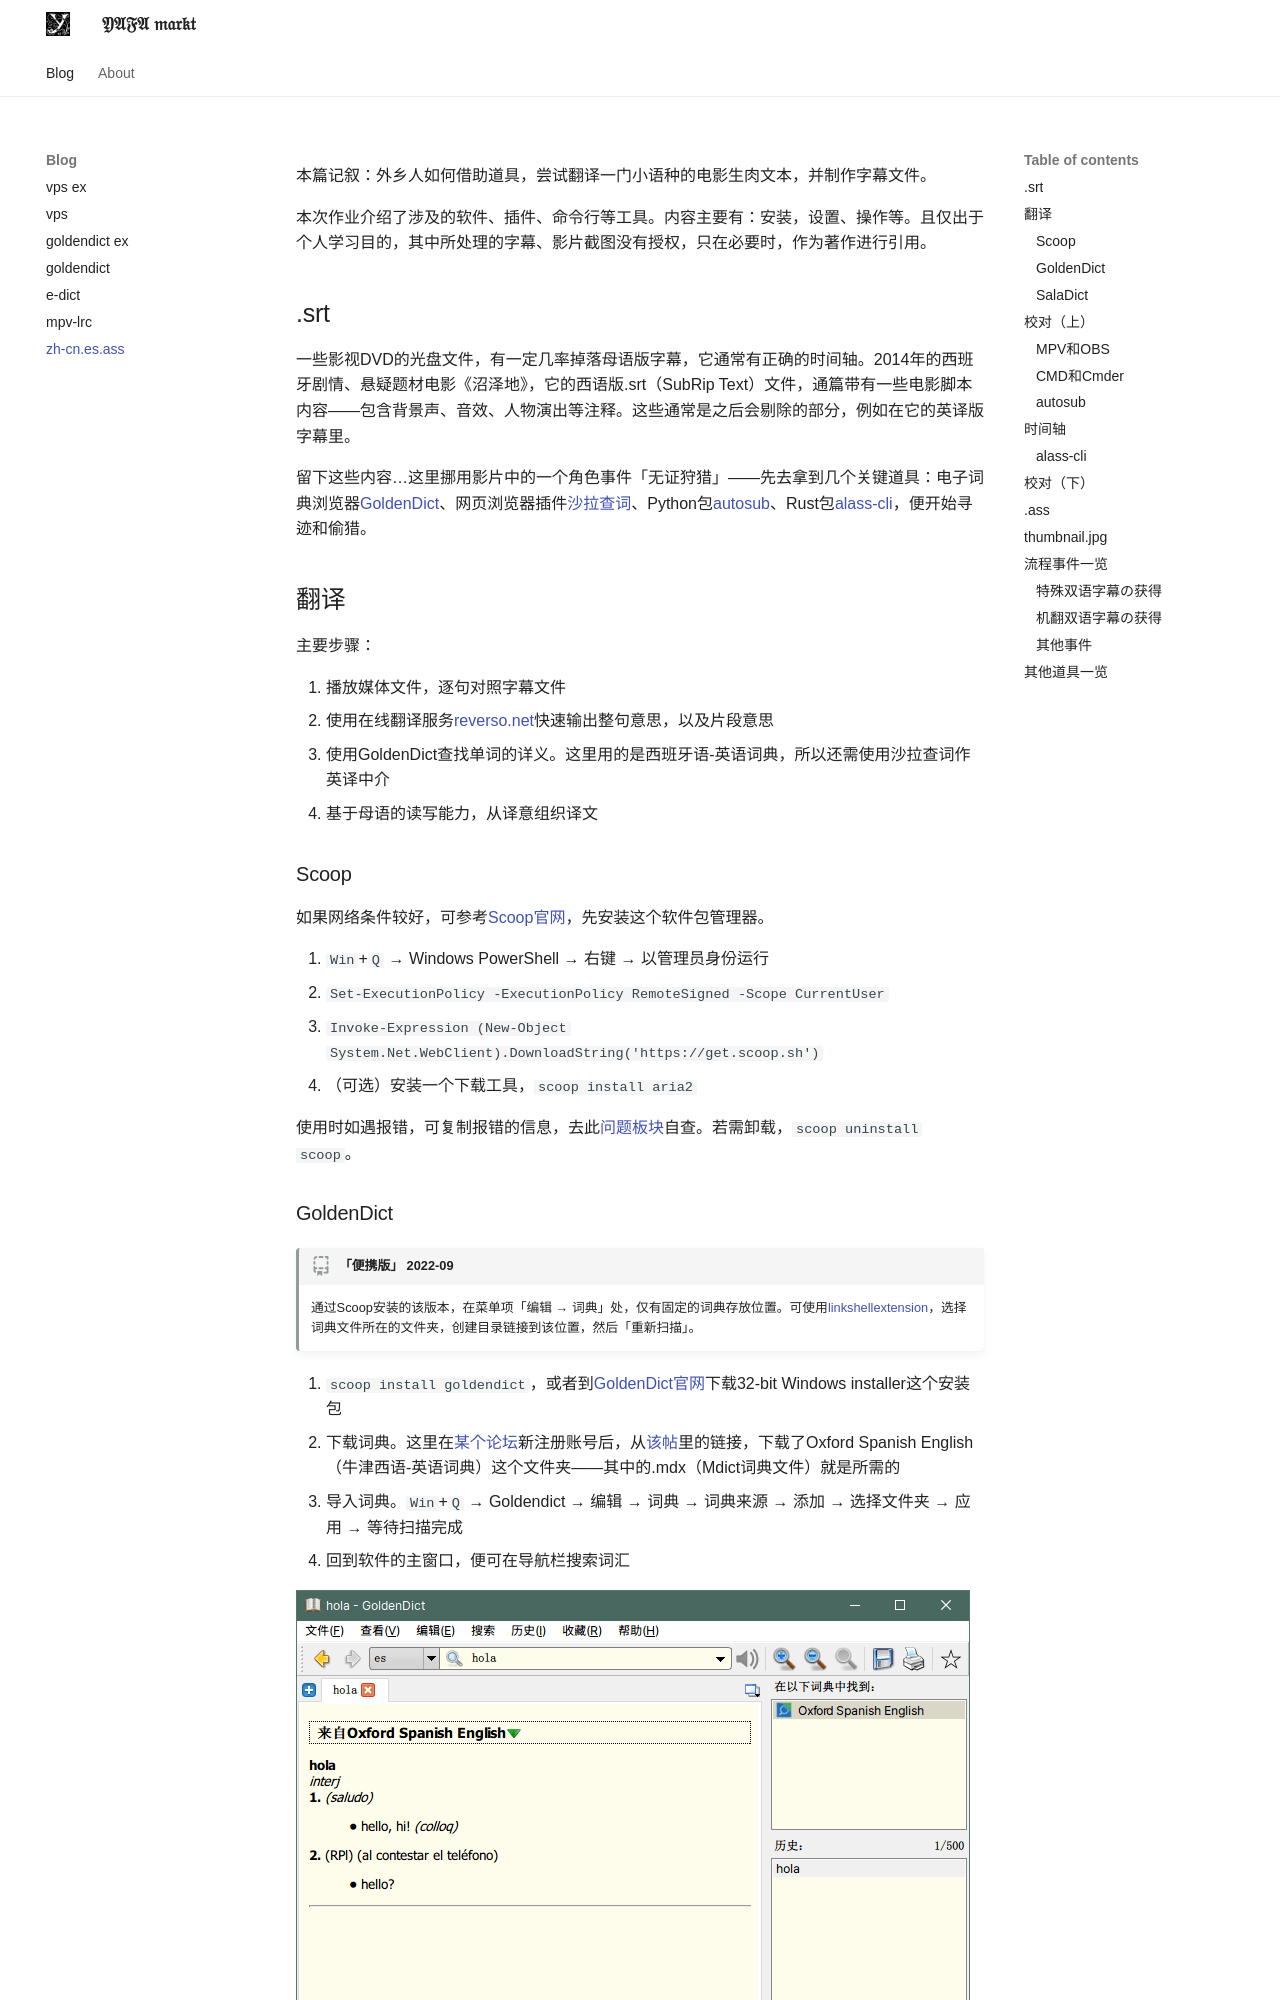

repository: scillidan/YAFA-site · page: blog/make-la.isla.minima.2014.zh-cn.es.ass/index.html · generator: mkdocs

---
title: "制作la.isla.minima.2014.srt.ass"
created: 2021-01-01
modified: 2021-12-31
locale: zh
keywords: >
    subtitle, translate, GoldenDict, Saladict, autosub, alass-cli
---

本篇记叙：外乡人如何借助道具，尝试翻译一门小语种的电影生肉文本，并制作字幕文件。

本次作业介绍了涉及的软件、插件、命令行等工具。内容主要有：安装，设置、操作等。且仅出于个人学习目的，其中所处理的字幕、影片截图没有授权，只在必要时，作为著作进行引用。

## .srt

一些影视DVD的光盘文件，有一定几率掉落母语版字幕，它通常有正确的时间轴。2014年的西班牙剧情、悬疑题材电影《沼泽地》，它的西语版.srt（SubRip Text）文件，通篇带有一些电影脚本内容——包含背景声、音效、人物演出等注释。这些通常是之后会剔除的部分，例如在它的英译版字幕里。

留下这些内容…这里挪用影片中的一个角色事件「无证狩猎」——先去拿到几个关键道具：电子词典浏览器[GoldenDict](http://goldendict.org)、网页浏览器插件[沙拉查词](https://saladict.crimx.com)、Python包[autosub](https://github.com/agermanidis/autosub)、Rust包[alass-cli](https://crates.io/crates/alass-cli)，便开始寻迹和偷猎。

## 翻译

主要步骤：
1. 播放媒体文件，逐句对照字幕文件
2. 使用在线翻译服务[reverso.net](https://www.reverso.net)快速输出整句意思，以及片段意思
3. 使用GoldenDict查找单词的详义。这里用的是西班牙语-英语词典，所以还需使用沙拉查词作英译中介
4. 基于母语的读写能力，从译意组织译文

### Scoop

如果网络条件较好，可参考[Scoop官网](https://scoop.sh)，先安装这个软件包管理器。

1. `Win`+`Q` → Windows PowerShell → 右键 → 以管理员身份运行
2. `Set-ExecutionPolicy -ExecutionPolicy RemoteSigned -Scope CurrentUser`
3. `Invoke-Expression (New-Object System.Net.WebClient).DownloadString('https://get.scoop.sh')`
4. （可选）安装一个下载工具，`scoop install aria2`

使用时如遇报错，可复制报错的信息，去此[问题板块](https://github.com/lukesampson/scoop/issues)自查。若需卸载，`scoop uninstall scoop`。
